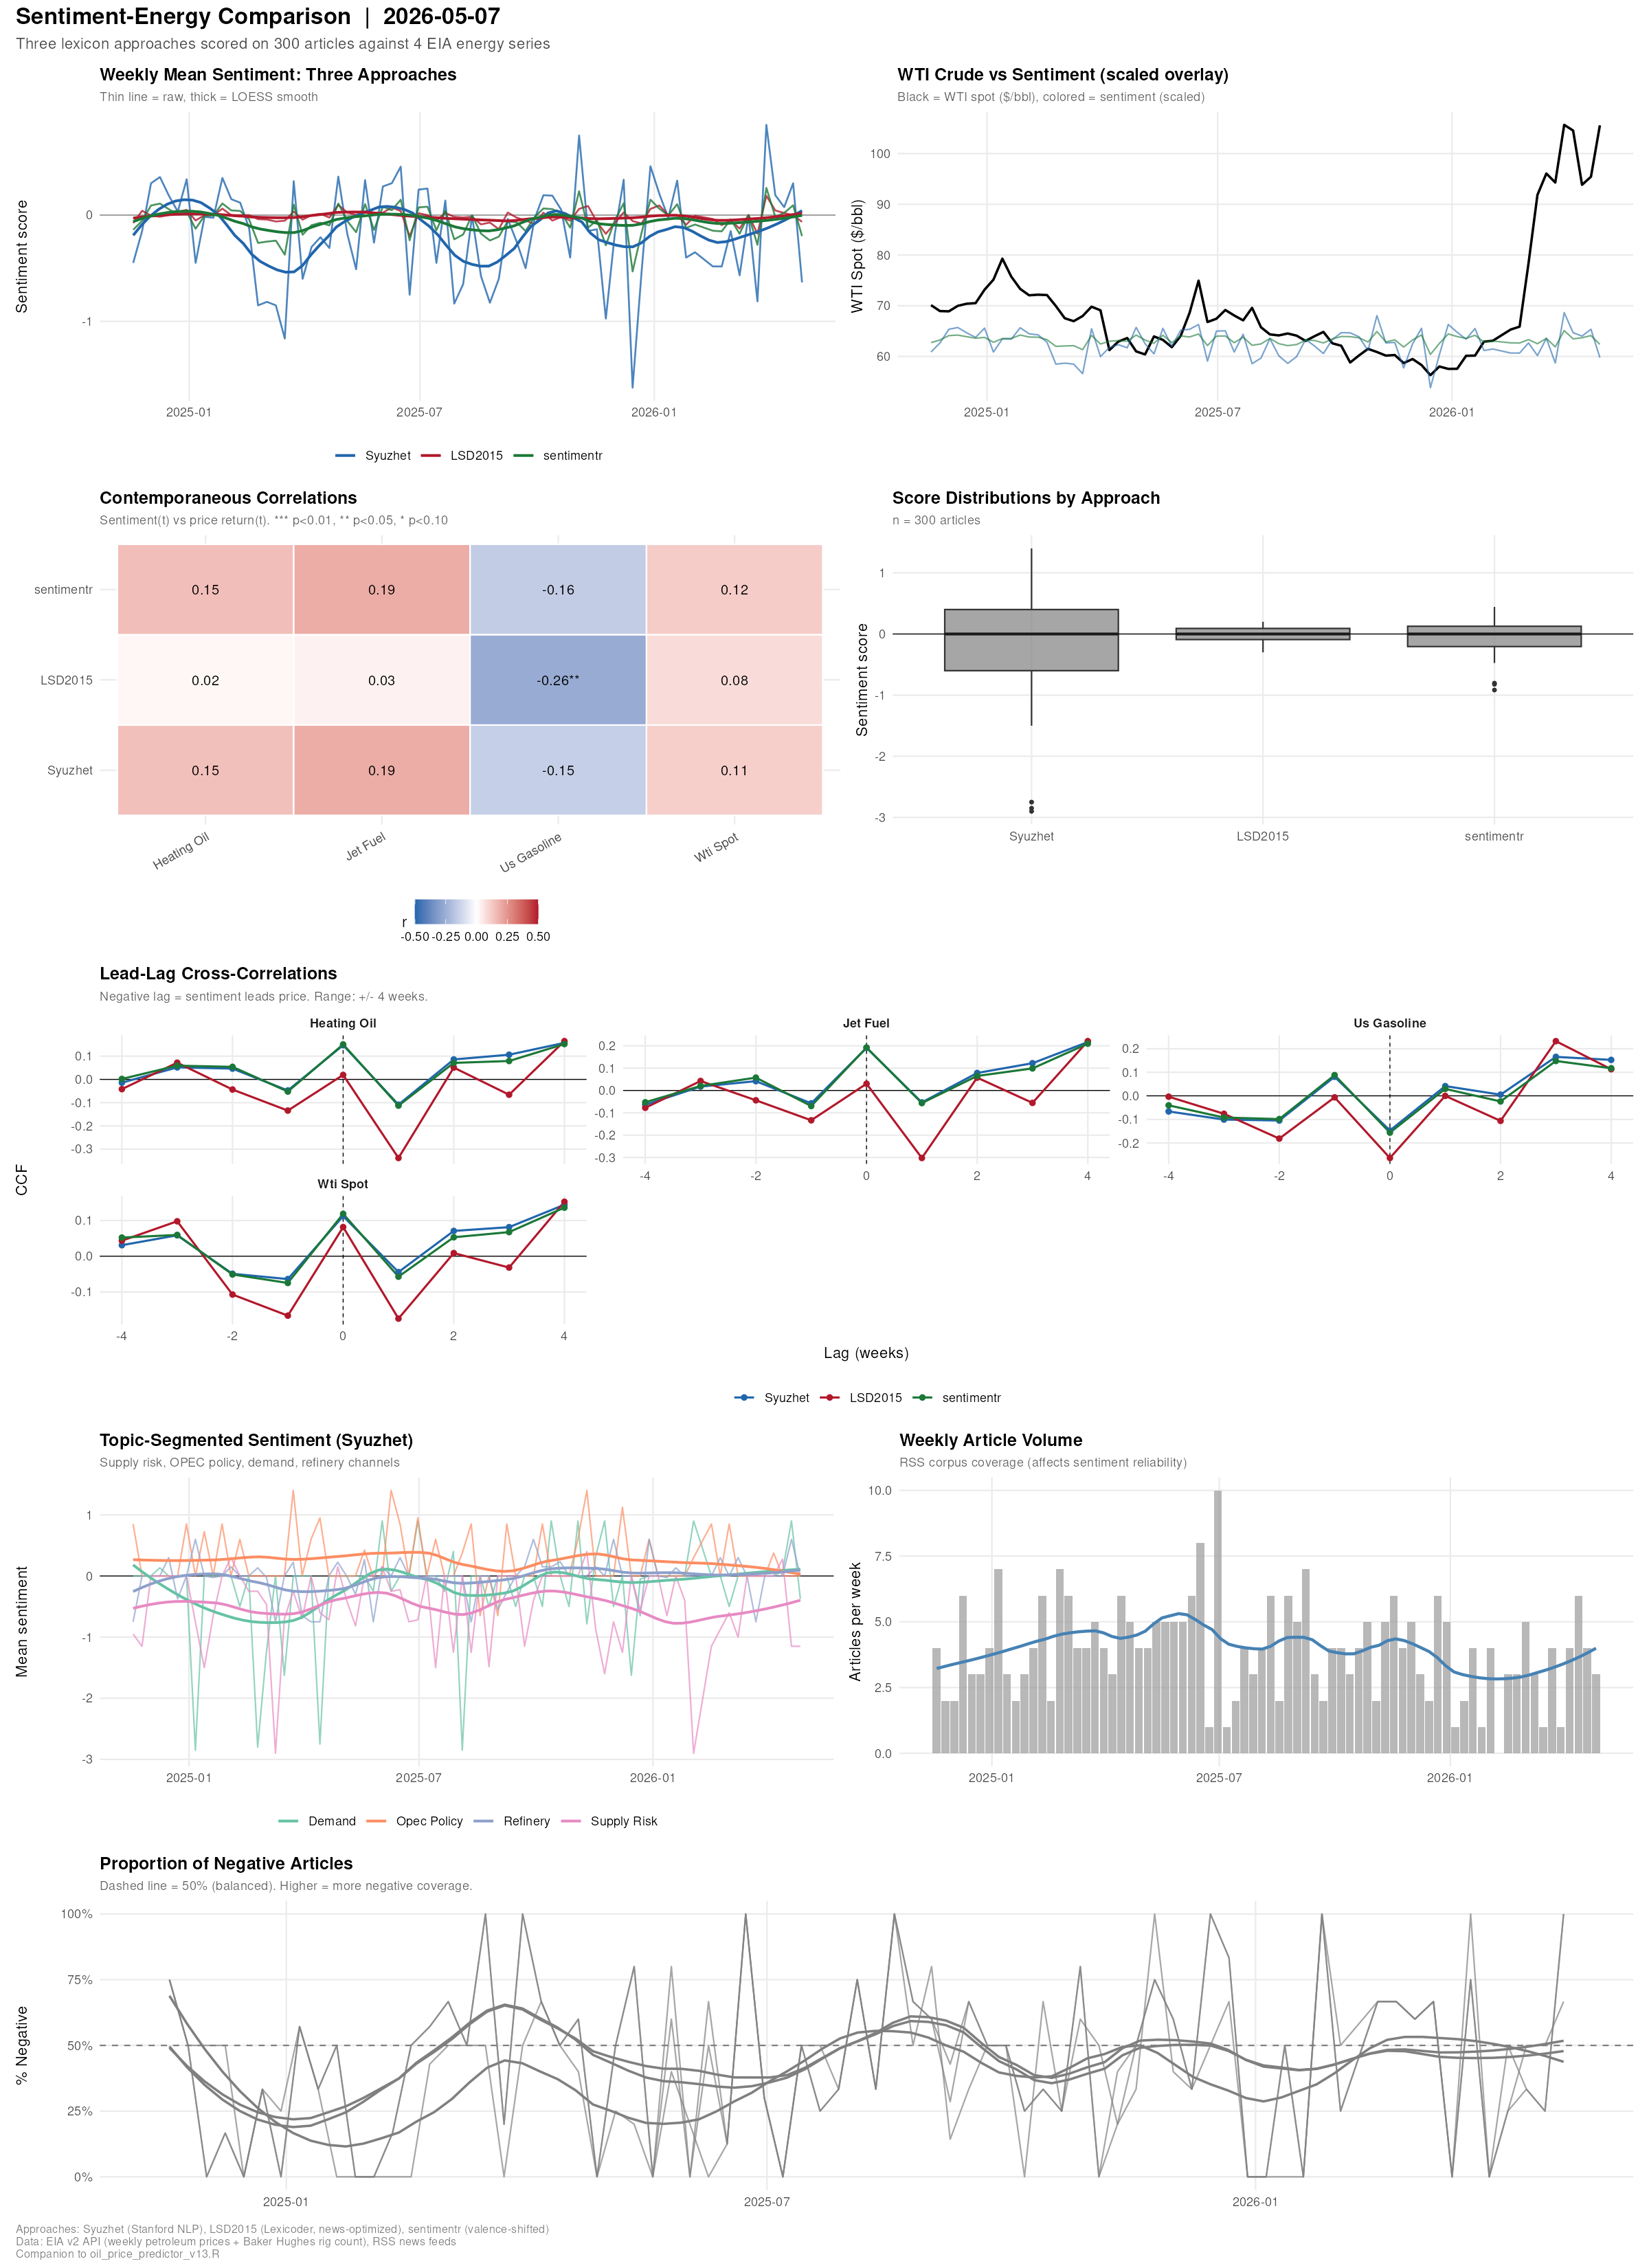

The file beside this chart, header and first rows:
week_date, syuzhet_mean, lsd2015_mean, sentimentr_mean, n_articles, pct_negative_syuzhet, pct_negative_lsd, pct_negative_sentimentr, supply_risk_sent, opec_policy_sent, demand_sent, refinery_sent, wti_spot, heating_oil, jet_fuel, us_gasoline, wti_spot_ret, heating_oil_ret, jet_fuel_ret, us_gasoline_ret
2024-11-18, -0.45, -0.075, -0.1381, 4, 0.75, 0.75, 0.75, -0.95, 0.85, 0, -0.75, 70.11, 2.153, 2.078, 3.168, NA, NA, NA, NA
2024-11-25, -0.15, 0.04091, -0.05369, 2, 0.5, 0.5, 0.5, -1.15, 0, 0, 0, 68.94, 2.13, 2.054, 3.166, -0.01669, -0.01068, -0.01155, -6.313131313131493e-4
2024-12-02, 0.3, -0.004545, 0.09045, 2, 0, 0.5, 0, 0, 0, 0, 0, 68.89, 2.093, 2.027, 3.156, -7.252683492892098e-4, -0.01737, -0.01315, -0.003159
2024-12-09, 0.3583, -0.0154, 0.1083, 6, 0.1667, 0.5, 0.1667, 0, 0, 0.1333, 0, 69.97, 2.124, 2.095, 3.131, 0.01568, 0.01481, 0.03355, -0.007921
2024-12-16, 0.1833, 0, 0.05522, 3, 0, 0, 0, 0, 0, 0, 0.3, 70.39, 2.144, 2.119, 3.137, 0.006003, 0.009416, 0.01146, 0.001916
2024-12-23, 0.03333, 0.02727, 0.006371, 3, 0.3333, 0.3333, 0.3333, 0, 0, 0, -0.375, 70.51, 2.139, 2.103, 3.145, 0.001705, -0.002332, -0.007551, 0.00255
2024-12-30, 0.3375, 0.05, 0.03135, 4, 0, 0, 0.25, 0, 0.85, 0, 0, 73.15, 2.253, 2.239, 3.128, 0.03744, 0.0533, 0.06467, -0.005405
2025-01-06, -0.45, -0.0509, -0.1285, 7, 0.5714, 0.5714, 0.5714, -0.75, 0, -2.85, 0.6, 75.14, 2.324, 2.317, 3.168, 0.0272, 0.03151, 0.03484, 0.01279
2025-01-13, -0.01667, 9.254117293068983e-18, -0.00527, 3, 0.3333, 0.3333, 0.3333, -1.5, 0.725, 0, 0, 79.28, 2.513, 2.412, 3.164, 0.0551, 0.08133, 0.041, -0.001263
2025-01-20, -0.025, 0, -0.002774, 2, 0.5, 0, 0.5, -0.65, 0, 0, -0.025, 75.73, 2.442, 2.382, 3.229, -0.04478, -0.02825, -0.01244, 0.02054
2025-01-27, 0.35, 0.06061, 0.1097, 3, 0, 0, 0, 0, 0.85, 0, 0, 73.31, 2.392, 2.308, 3.224, -0.03196, -0.02048, -0.03107, -0.001548
2025-02-03, 0.15, 0, 0.04426, 4, 0, 0, 0, 0.3, 0, 0, 0.15, 72.05, 2.373, 2.305, 3.205, -0.01719, -0.007943, -0.0013, -0.005893
2025-02-10, 0.1167, 0, 0.03919, 6, 0.1667, 0, 0.1667, 0, 0.6, -0.5, 0, 72.17, 2.388, 2.295, 3.253, 0.001666, 0.006321, -0.004338, 0.01498
2025-02-17, -0.125, 0, -0.04167, 2, 0.5, 0, 0.5, -0.25, 0, 0, 0, 72.1, 2.364, 2.304, 3.276, -9.699321047528242e-4, -0.01005, 0.003922, 0.00707
2025-02-24, -0.85, -0.03798, -0.2621, 7, 0.5714, 0.4286, 0.5714, -0.25, 0, -2.8, 0.1333, 69.93, 2.264, 2.16, 3.255, -0.0301, -0.0423, -0.0625, -0.00641
2025-03-03, -0.8167, -0.04192, -0.2494, 6, 0.6667, 0.5, 0.6667, -0.4667, 0, -1.225, -0.025, 67.52, 2.181, 2.077, 3.206, -0.03446, -0.03666, -0.03843, -0.01505
2025-03-10, -0.85, -0.05997, -0.2406, 4, 0.5, 0.5, 0.5, -2.9, 0, 0, -0.75, 66.95, 2.087, 2.016, 3.197, -0.008442, -0.0431, -0.02937, -0.002807
2025-03-17, -1.163, -0.05278, -0.3728, 4, 1, 0.5, 1, -0.7, 0, -1.625, 0, 67.96, 2.132, 2.059, 3.184, 0.01509, 0.02156, 0.02133, -0.004066
2025-03-24, 0.32, 0.03333, 0.09868, 5, 0.2, 0, 0.2, -0.25, 1.4, 0, 0.225, 69.81, 2.18, 2.108, 3.24, 0.02722, 0.02251, 0.0238, 0.01759
2025-03-31, -0.6, -0.04286, -0.1849, 4, 1, 0.5, 1, -0.7, 0, 0, -0.65, 69.09, 2.139, 2.066, 3.288, -0.01031, -0.01881, -0.01992, 0.01481
2025-04-07, -0.3, 0, -0.09487, 3, 0.6667, 0.6667, 0.6667, 0, 0.6, 0, -0.75, 61.24, 1.97, 1.898, 3.37, -0.1136, -0.07901, -0.08132, 0.02494
2025-04-14, -0.2083, 0.01229, -0.07225, 6, 0.5, 0.5, 0.5, -0.6, 0.95, -2.75, -0.75, 62.92, 2.015, 1.942, 3.295, 0.02743, 0.02284, 0.02318, -0.02226
2025-04-21, -0.31, -0.02364, -0.09727, 5, 0.6, 0.4, 0.6, -0.7167, 0, 0, 0, 63.62, 2.045, 2.016, 3.268, 0.01113, 0.01489, 0.03811, -0.008194
2025-04-28, 0.3625, 0.09545, 0.1094, 4, 0, 0, 0, 0.15, 0, 0, 0.225, 60.99, 1.966, 1.946, 3.261, -0.04134, -0.03863, -0.03472, -0.002142
2025-05-05, -0.175, 0.025, -0.0546, 4, 0.5, 0.25, 0.5, -0.4, 0, 0, 0, 60.39, 1.92, 1.875, 3.273, -0.009838, -0.0234, -0.03649, 0.00368
2025-05-12, -0.51, 0, -0.1613, 5, 0.8, 0.2, 0.8, -0.8167, 0, 0, -0.3, 63.94, 2.061, 2.002, 3.249, 0.05878, 0.07344, 0.06773, -0.007333
2025-05-19, 0.33, 0.03636, 0.1044, 5, 0, 0, 0, 0, 0.425, 0, 0.2667, 63.26, 2.025, 1.962, 3.302, -0.01063, -0.01747, -0.01998, 0.01631
2025-05-26, -0.26, 0.02182, -0.1398, 5, 0.6, 0.4, 0.8, 0, -0.025, -0.25, -0.75, 61.82, 1.958, 1.881, 3.288, -0.02276, -0.03309, -0.04128, -0.00424
2025-06-02, 0.27, 0.02333, 0.07877, 5, 0, 0.2, 0, 0.15, 0, 0.9, 0.15, 64.06, 1.992, 1.929, 3.256, 0.03623, 0.01736, 0.02552, -0.009732
2025-06-09, 0.3, 0.07222, 0.0462, 6, 0.5, 0, 0.6667, -0.25, 1.4, -0.25, 0, 68.63, 2.118, 2.036, 3.235, 0.07134, 0.06325, 0.05547, -0.00645
2025-06-16, 0.4562, 0.0375, 0.1451, 8, 0.125, 0.125, 0.125, -0.225, 0.85, 0, 0.3, 74.94, 2.393, 2.3, 3.265, 0.09194, 0.1298, 0.1297, 0.009274
2025-06-23, -0.75, -0.2, -0.2372, 1, 1, 1, 1, -0.75, 0, 0, 0, 66.78, 2.221, 2.135, 3.338, -0.1089, -0.07188, -0.07174, 0.02236
2025-06-30, 0.24, 0.01742, 0.0724, 10, 0.3, 0.3, 0.3, -0.7167, 0.95, 0.9, 0, 67.43, 2.27, 2.19, 3.288, 0.009733, 0.02206, 0.02576, -0.01498
2025-07-07, 0.25, 0, 0.07906, 1, 0, 0, 0, 0, 0, 0, 0, 69.15, 2.328, 2.248, 3.251, 0.02551, 0.02555, 0.02648, -0.01125
2025-07-14, -0.45, -0.05, -0.1423, 2, 0.5, 0.5, 0.5, -1.5, 0.6, 0, 0, 68.07, 2.323, 2.243, 3.254, -0.01562, -0.002148, -0.002224, 9.227929867734463e-4
2025-07-21, 0.1375, 0.02045, 0.04146, 4, 0.25, 0.5, 0.25, 0, 0, -0.25, 0, 67.11, 2.344, 2.289, 3.246, -0.0141, 0.00904, 0.02051, -0.002459
2025-07-28, -0.8333, -0.01632, -0.2279, 3, 0.3333, 0.3333, 0.3333, -1.25, 0, 0.4, 0, 69.58, 2.307, 2.186, 3.247, 0.03681, -0.01578, -0.045, 3.0807147258160583e-4
2025-08-04, -0.65, -0.02273, -0.1825, 4, 0.75, 0.75, 0.75, 0, 0.375, -2.85, 0, 65.75, 2.171, 2.019, 3.265, -0.05504, -0.05895, -0.0764, 0.005544
2025-08-11, -0.008333, -0.01515, -0.001041, 6, 0.3333, 0.3333, 0.3333, -1.25, 0.85, 0, -0.75, 64.34, 2.151, 1.999, 3.243, -0.02144, -0.009212, -0.009906, -0.006738
2025-08-18, -0.575, -0.08712, -0.1749, 2, 1, 1, 1, 0, -0.65, 0, 0, 64.14, 2.187, 2.031, 3.251, -0.003108, 0.01674, 0.01601, 0.002467
2025-08-25, -0.825, -0.07028, -0.2388, 6, 0.6667, 0.5, 0.6667, -1.483, 0, -0.5, 0, 64.52, 2.199, 2.045, 3.272, 0.005925, 0.005487, 0.006893, 0.00646
2025-09-01, -0.6, -0.1326, -0.2028, 5, 0.6, 0.8, 0.6, 0, -0.65, 0, -0.55, 64.09, 2.238, 2.086, 3.303, -0.006665, 0.01774, 0.02005, 0.009474
2025-09-08, -0.03571, 0.0241, -0.05866, 7, 0.2857, 0.1429, 0.4286, 0, 0.85, 0, -0.2667, 63.06, 2.212, 2.059, 3.319, -0.01607, -0.01162, -0.01294, 0.004844
2025-09-15, -0.25, -0.02381, -0.06799, 3, 0.6667, 0.3333, 0.6667, 0, 0, -0.5, 0, 63.98, 2.248, 2.095, 3.296, 0.01459, 0.01627, 0.01748, -0.00693
2025-09-22, -0.5, -0.05, -0.1497, 2, 0.5, 0.5, 0.5, -1.15, 0, 0, 0.15, 64.83, 2.275, 2.12, 3.301, 0.01329, 0.01201, 0.01193, 0.001517
2025-09-29, -0.0375, -0.08523, -0.01949, 4, 0.5, 0.5, 0.5, -0.4, 0, 0, 0.6, 62.59, 2.194, 2.049, 3.248, -0.03455, -0.0356, -0.03349, -0.01606
2025-10-06, 0.1875, 0.02273, 0.06274, 4, 0.25, 0, 0.25, 0, 0.85, -0.5, 0.15, 62.1, 2.161, 2.148, 3.253, -0.007829, -0.01504, 0.04832, 0.001539
2025-10-13, 0.1833, -0.05159, 0.05619, 3, 0.3333, 0.6667, 0.3333, 0, 0, 0.9, 0.15, 58.8, 2.084, 2.086, 3.193, -0.05314, -0.03563, -0.02886, -0.01844
2025-10-20, 0.05, -0.01786, 0.0186, 4, 0.25, 0.25, 0.25, 0, 0, 0, 0.2333, 60.2, 2.196, 2.179, 3.151, 0.02381, 0.05374, 0.04458, -0.01315
2025-10-27, -0.4, -0.05303, -0.118, 5, 0.8, 0.6, 0.8, 0, 0, -0.5, 0, 61.49, 2.313, 2.266, 3.164, 0.02143, 0.05328, 0.03993, 0.004126
2025-11-03, 0.75, 0.05833, 0.2248, 2, 0, 0.5, 0, 0, 0.6, 0.9, 0, 60.87, 2.354, 2.284, 3.151, -0.01008, 0.01773, 0.007944, -0.004109
2025-11-10, -0.15, 0.08566, -0.1189, 5, 0.2, 0.2, 0.4, 0.4, 1.4, -0.7833, 0, 60.16, 2.399, 2.307, 3.186, -0.01166, 0.01912, 0.01007, 0.01111
2025-11-17, -0.1333, -0.06389, -0.04839, 6, 0.5, 0.3333, 0.5, -0.875, 0, 0.325, 0.15, 60.27, 2.473, 2.342, 3.19, 0.001828, 0.03085, 0.01517, 0.001255
2025-11-24, -0.975, -0.1763, -0.2849, 4, 0.75, 1, 0.75, -1.6, 0, 0.9, 0, 58.69, 2.259, 2.072, 3.19, -0.02622, -0.08653, -0.1153, 0
2025-12-01, -0.18, -0.07429, -0.05079, 5, 0.6, 0.4, 0.6, -0.75, 0, -0.5, 0.6, 59.48, 2.23, 2.064, 3.115, 0.01346, -0.01284, -0.003861, -0.02351
2025-12-08, 0.3333, 0.02525, 0.1115, 3, 0.3333, 0.3333, 0.3333, -1.25, 1.125, 0, 0, 58.3, 2.161, 1.99, 3.07, -0.01984, -0.03094, -0.03585, -0.01445
2025-12-15, -1.625, -0.05556, -0.5305, 2, 1, 0.5, 1, 0, 0, -1.625, 0, 56.3, 2.051, 1.882, 3.024, -0.03431, -0.0509, -0.05427, -0.01498
2025-12-22, -0.5417, -0.07904, -0.1678, 6, 0.8333, 0.6667, 0.8333, -0.5625, 0, -0.05, -0.65, 58.01, 2.054, 1.95, 2.97, 0.03037, 0.001463, 0.03613, -0.01786
2025-12-29, 0.46, 0.05818, 0.1458, 5, 0, 0, 0, 0, 0.6, 0, 0.6, 57.54, 2.006, 1.908, 2.94, -0.008102, -0.02337, -0.02154, -0.0101
2026-01-05, 0.2, 0.09091, 0.0603, 1, 0, 0, 0, 0, 0, 0, 0, 57.56, 1.986, 1.873, 2.925, 3.475842891902392e-4, -0.00997, -0.01834, -0.005102
... 15 more rows
